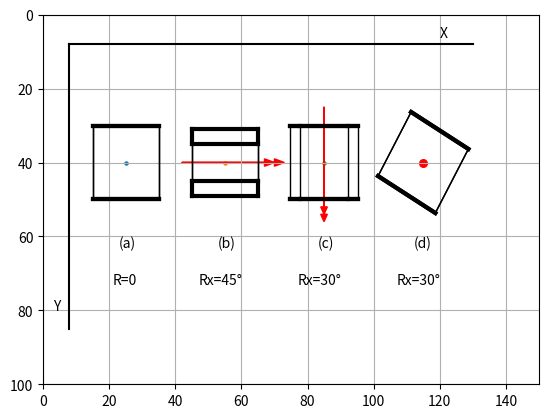

Python code for this plot:
#!/usr/local/bin/python3

"""
4BOXES
"""

import numpy as np
import matplotlib.pyplot as plt
from math import sin, cos, radians


def plot_grid(extents, axis_on='on', plot_grid=True):
    plt.axis(extents)
    plt.axis(axis_on)
    plt.grid(plot_grid)


def rotx(xc, yc, zc, xp, yp, zp, Rx):
    a = [xp, yp, zp]
    b = [1, 0, 0]  # [cx11, cx12, cx13]
    xpp = np.inner(a, b)
    b = [0, cos(Rx), -sin(Rx)]  # [cx21, cx22, cx23]
    ypp = np.inner(a, b)
    b = [0, sin(Rx), cos(Rx)]  # [cx31, cx32, cx33]
    zpp = np.inner(a, b)
    [xg, yg, zg] = [xpp + xc, ypp + yc, zpp + zc]
    return [xg, yg, zg]


def roty(xc, yc, zc, xp, yp, zp, Ry):
    a = [xp, yp, zp]
    b = [cos(Ry), 0, sin(Ry)]  # [cy11, cy12, cy13]
    xpp = np.inner(a, b)
    b = [0, 1, 0]  # [cy21, cy22, cy23]
    ypp = np.inner(a, b)
    b = [-sin(Ry), 0, cos(Ry)]  # [cy31, cy32, cy33]
    zpp = np.inner(a, b)
    [xg, yg, zg] = [xpp + xc, ypp + yc, zpp + zc]
    return [xg, yg, zg]


def rotz(xc, yc, zc, xp, yp, zp, Rz):
    a = [xp, yp, zp]
    b = [cos(Rz), -sin(Rz), 0]  # [cz11, cz12, cz13]
    xpp = np.inner(a, b)
    b = [sin(Rz), cos(Rz), 0]  # [cz21, cz22, cz23]
    ypp = np.inner(a, b)
    b = [0, 0, 1]  # [cz31, cz32, cz33]
    zpp = np.inner(a, b)
    [xg, yg, zg] = [xpp + xc, ypp + yc, zpp + zc]
    return [xg, yg, zg]


def plotbox(xc, yc, xg, yg, zg):
    for i in (0, 1, 2):
        plt.plot([xg[i], xg[i + 1]], [yg[i], yg[i+1]],
                 linewidth=3, color='k')

    plt.plot([xg[3], xg[0]], [yg[3], yg[0]], linewidth=3, color='k')

    for i in (4, 5, 6):
        plt.plot([xg[i], xg[i + 1]], [yg[i], yg[i + 1]],
                 linewidth=3, color='k')

    plt.plot([xg[7], xg[4]], [yg[7], yg[4]], linewidth=3, color='k')

    for i in (0, 1, 2, 3):
        plt.plot([xg[i], xg[i - 4]], [yg[i], yg[i - 4]],
                 linewidth=1, color='k')

    plt.scatter(xc, yc, s=5)


def plotboxx(xc, yc, zc, x, y, z, Rx):
    xg = [0] * 8
    yg = [0] * 8
    zg = [0] * 8
    for i in (0, 1, 2, 3, 4, 5, 6, 7):  # Rotate eight corners
        [xg[i], yg[i], zg[i]] = rotx(xc, yc, zc, x[i], y[i], z[i], Rx)
    plotbox(xc, yc, xg, yg, zg)


def plotboxy(xc, yc, zc, x, y, z, Ry):
    xg = [0] * 8
    yg = [0] * 8
    zg = [0] * 8
    for i in (0, 1, 2, 3, 4, 5, 6, 7):  # Rotate eight corners
        [xg[i], yg[i], zg[i]] = roty(xc, yc, zc, x[i], y[i], z[i], Ry)
    plotbox(xc, yc, xg, yg, zg)


def plotboxz(xc, yc, zc, x, y, z, Rz):
    xg = [0] * 8
    yg = [0] * 8
    zg = [0] * 8
    for i in (0, 1, 2, 3, 4, 5, 6, 7):  # Rotate eight corners
        [xg[i], yg[i], zg[i]] = rotz(xc, yc, zc, x[i], y[i], z[i], Rz)
    plotbox(xc, yc, xg, yg, zg)


def main():
    plot_grid([0, 150, 100, 0], 'on', True)

    # Lists
    x = [-10, -10, 10, 10, -10, -10, 10, 10]  # un-rotated corner coordinates
    y = [-10, -10, -10, -10, 10, 10, 10, 10]  # relative to box's center
    z = [-3, 3, 3, -3, -3, 3, 3, -3]

    xg = [0, 1, 2, 3, 4, 5, 6, 7]  # Define global coordinates
    yg = [0, 1, 2, 3, 4, 5, 6, 7]
    zg = [0, 1, 2, 3, 4, 5, 6, 7]

    Rx = radians(0)
    xc = 25
    yc = 40
    zc = 20
    plotboxx(xc, yc, zc, x, y, z, Rx)

    Rx = radians(45)
    xc = 55
    yc = 40
    zc = 20
    plotboxx(xc, yc, zc, x, y, z, Rx)

    Ry = radians(30)
    xc = 85
    yc = 40
    zc = 20
    plotboxy(xc, yc, zc, x, y, z, Ry)

    Rz = radians(30)
    xc = 115
    yc = 40
    zc = 20
    plotboxz(xc, yc, zc, x, y, z, Rz)

    plt.text(23, 63, '(a)')
    plt.text(53, 63, '(b)')
    plt.text(83, 63, '(c)')
    plt.text(112, 63, '(d)')
    plt.text(21, 73, 'R=0')
    plt.text(47, 73, 'Rx=45°')
    plt.text(77, 73, 'Rx=30°')
    plt.text(107, 73, 'Rx=30°')
    plt.arrow(42, 40, 25, 0, head_width=2, head_length=3, color='r')
    plt.arrow(42, 40, 28, 0, head_width=2, head_length=3, color='r')
    plt.arrow(85, 25, 0, 27, head_width=2, head_length=2, color='r')
    plt.arrow(85, 25, 0, 29, head_width=2, head_length=2, color='r')
    plt.plot([8, 130], [8, 8], color='k')
    plt.plot([8, 8], [8, 85], color='k')
    plt.text(120, 6, 'X')
    plt.text(3, 80, 'Y')
    plt.scatter(115, 40, s=30, color='r')

    plt.show()


main()
